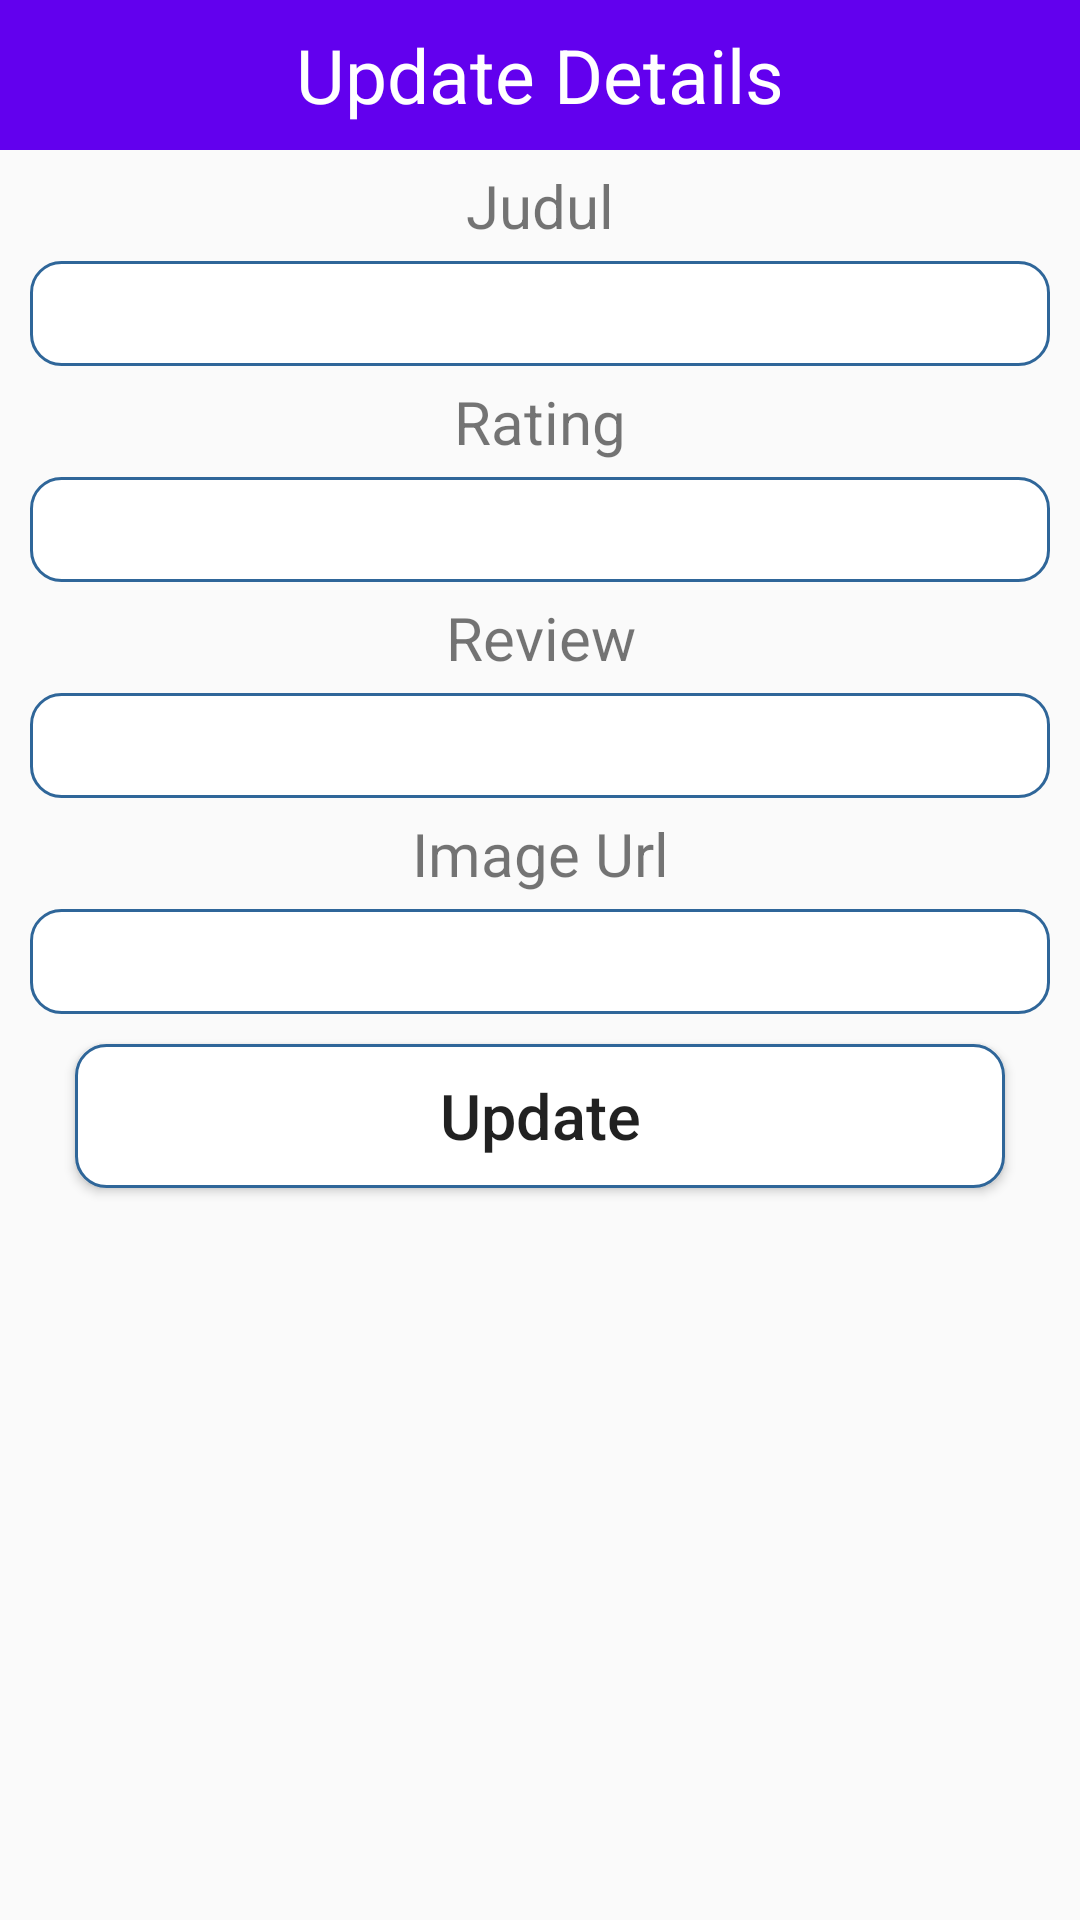

Write the Android layout XML for this screen, with the resource values it uses.
<!-- AndroidManifest.xml: application theme Theme.TugasAkhirPam -->
<!-- res/layout/update_popup.xml -->
<?xml version="1.0" encoding="utf-8"?>
<LinearLayout xmlns:android="http://schemas.android.com/apk/res/android"
    android:layout_width="match_parent"
    android:layout_height="match_parent"
    android:orientation="vertical"
    >

    <TextView
        android:layout_width="match_parent"
        android:layout_height="50dp"
        android:text="Update Details"
        android:background="@color/purple_500"
        android:textSize="25dp"
        android:gravity="center"
        android:textColor="#FFF"/>

    <TextView
        android:layout_width="match_parent"
        android:layout_height="wrap_content"
        android:gravity="center"
        android:textSize="20sp"
        android:layout_marginTop="5dp"
        android:layout_marginBottom="5dp"
        android:text="Judul"/>

    <EditText
        android:layout_width="match_parent"
        android:layout_height="35dp"
        android:layout_marginLeft="10dp"
        android:layout_marginRight="10dp"
        android:background="@drawable/rounded"
        android:gravity="center"
        android:id="@+id/txtJudul"/>

    <TextView
        android:layout_width="match_parent"
        android:layout_height="wrap_content"
        android:gravity="center"
        android:textSize="20sp"
        android:layout_marginTop="5dp"
        android:layout_marginBottom="5dp"
        android:text="Rating"/>

    <EditText
        android:layout_width="match_parent"
        android:layout_height="35dp"
        android:layout_marginLeft="10dp"
        android:layout_marginRight="10dp"
        android:background="@drawable/rounded"
        android:gravity="center"
        android:id="@+id/txtRating"/>

    <TextView
        android:layout_width="match_parent"
        android:layout_height="wrap_content"
        android:gravity="center"
        android:textSize="20sp"
        android:layout_marginTop="5dp"
        android:layout_marginBottom="5dp"
        android:text="Review"/>

    <EditText
        android:layout_width="match_parent"
        android:layout_height="35dp"
        android:layout_marginLeft="10dp"
        android:layout_marginRight="10dp"
        android:background="@drawable/rounded"
        android:gravity="center"
        android:id="@+id/txtReview"/>

    <TextView
        android:layout_width="match_parent"
        android:layout_height="wrap_content"
        android:gravity="center"
        android:textSize="20sp"
        android:layout_marginTop="5dp"
        android:layout_marginBottom="5dp"
        android:text="Image Url"/>

    <EditText
        android:layout_width="match_parent"
        android:layout_height="35dp"
        android:layout_marginLeft="10dp"
        android:layout_marginRight="10dp"
        android:background="@drawable/rounded"
        android:gravity="center"
        android:id="@+id/txtImageUrl"/>

    <Button
        android:layout_width="match_parent"
        android:layout_height="wrap_content"
        android:layout_marginLeft="25dp"
        android:layout_marginRight="25dp"
        android:layout_marginTop="10dp"
        android:text="Update"
        android:textSize="21dp"
        android:textAllCaps="false"
        android:background="@drawable/rounded"
        android:gravity="center"
        android:id="@+id/btnUpdate"/>

</LinearLayout>
<!-- resources referenced by this layout -->
<resources>
  <!-- drawable rounded (drawable) -->
  <?xml version="1.0" encoding="utf-8"?>
  <shape xmlns:android="http://schemas.android.com/apk/res/android">
  
      <solid android:color="#FFFFFF" />
      <stroke
          android:width="1dp"
          android:color="#2F6699"/>
      <corners
          android:radius="10dp"/>
  </shape>
  <style name="Theme.TugasAkhirPam" parent="Theme.AppCompat.Light.DarkActionBar">
          
          <item name="colorPrimary">@color/purple_500</item>
          <item name="colorPrimaryDark">@color/purple_700</item>
          <item name="colorAccent">@color/teal_200</item>
          
      </style>
  <!-- not gathered from this repository: default colours our renderer supplied (Android Studio template values) -->
  <color name="purple_500">#FF6200EE</color>
  <color name="purple_700">#FF3700B3</color>
  <color name="teal_200">#FF03DAC5</color>
</resources>
